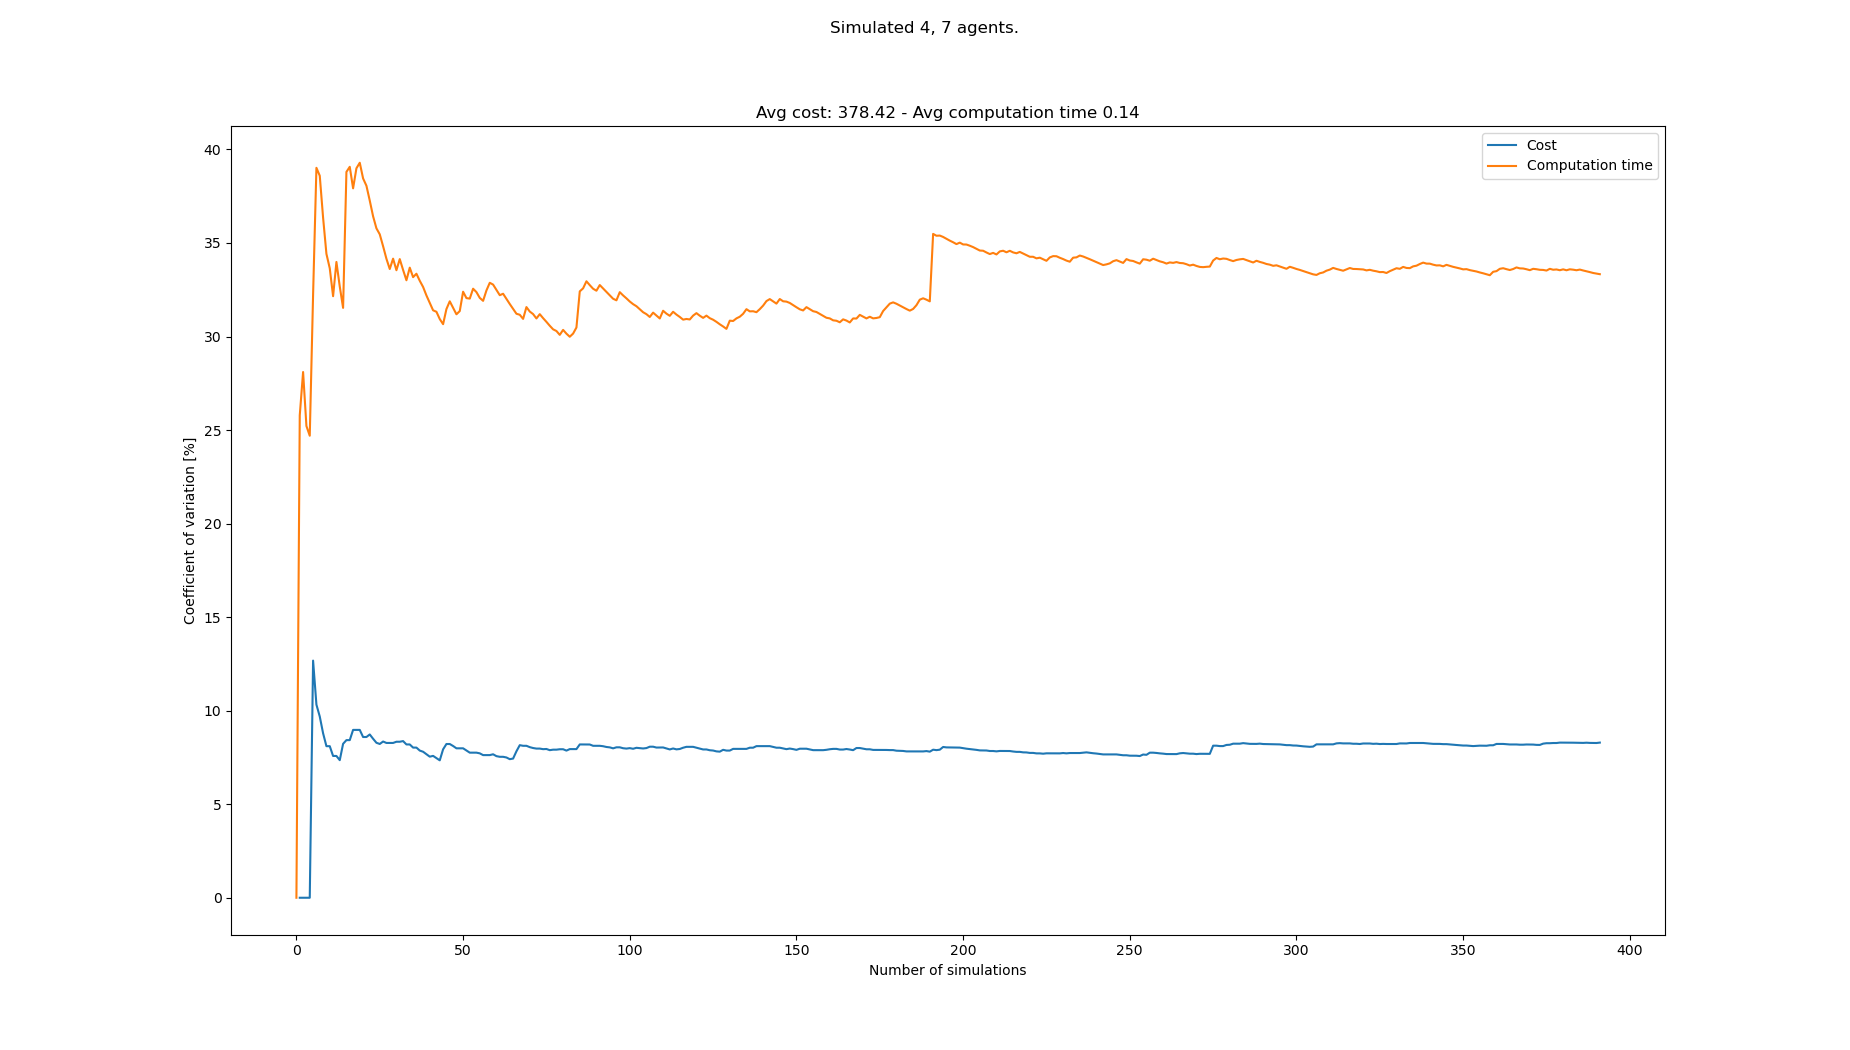

The file beside this chart, header and first rows:
starts, goals, Cost, Cost_var, Cost_mean, Cost_std, Computation time, Computation time_var, Computation time_mean, Computation time_std
[(5, 0), (8, 0), (6, 0), (4, 0), (7, 21)…, [(8, 21), (6, 21), (1, 21), (5, 21), (7,…, , , , , 0.07935, 0.0, 0.07935, 0.0
[(2, 0), (7, 0), (8, 0), (0, 0), (4, 21)…, [(8, 21), (4, 21), (2, 21), (6, 21), (8,…, 341, 0.0, 341.0, 0.0, 0.1345, 25.79, 0.1069, 0.02757
[(7, 0), (4, 0), (6, 0), (5, 0), (7, 21)…, [(4, 21), (7, 21), (1, 21), (3, 21), (0,…, , 0.0, 341.0, 0.0, 0.07505, 28.1, 0.0963, 0.02706
[(4, 0), (6, 0), (7, 0), (5, 0), (2, 21)…, [(7, 21), (2, 21), (3, 21), (0, 21), (7,…, , 0.0, 341.0, 0.0, 0.08762, 25.22, 0.09413, 0.02373
[(8, 0), (5, 0), (1, 0), (0, 0), (0, 21)…, [(5, 21), (4, 21), (3, 21), (1, 21), (5,…, , 0.0, 341.0, 0.0, 0.07647, 24.7, 0.0906, 0.02237
[(8, 0), (4, 0), (7, 0), (6, 0), (4, 21)…, [(1, 21), (2, 21), (0, 21), (8, 21), (7,…, 440, 12.68, 390.5, 49.5, 0.1599, 32.23, 0.1021, 0.03292
[(6, 0), (2, 0), (0, 0), (1, 0), (7, 21)…, [(8, 21), (7, 21), (5, 21), (2, 21), (5,…, 396, 10.32, 392.3, 40.5, 0.1974, 39.02, 0.1157, 0.04516
[(6, 0), (2, 0), (0, 0), (1, 0), (1, 21)…, [(1, 21), (8, 21), (7, 21), (2, 21), (7,…, 363, 9.689, 385.0, 37.3, 0.1846, 38.59, 0.1244, 0.04799
[(7, 0), (1, 0), (5, 0), (8, 0), (7, 21)…, [(3, 21), (0, 21), (4, 21), (5, 21), (1,…, 374, 8.791, 382.8, 33.65, 0.1254, 36.35, 0.1245, 0.04525
[(7, 0), (8, 0), (6, 0), (1, 0), (0, 21)…, [(5, 21), (8, 21), (3, 21), (4, 21), (4,…, 374, 8.102, 381.3, 30.9, 0.155, 34.42, 0.1275, 0.04389
[(0, 0), (2, 0), (5, 0), (4, 0), (2, 21)…, [(2, 21), (4, 21), (1, 21), (7, 21), (4,…, , 8.102, 381.3, 30.9, 0.1067, 33.65, 0.1256, 0.04227
[(3, 0), (8, 0), (7, 0), (5, 0), (7, 21)…, [(2, 21), (7, 21), (5, 21), (6, 21), (7,…, 396, 7.579, 383.4, 29.06, 0.151, 32.15, 0.1277, 0.04108
[(7, 0), (5, 0), (1, 0), (4, 0), (8, 21)…, [(0, 21), (1, 21), (3, 21), (7, 21), (5,…, , 7.579, 383.4, 29.06, 0.07377, 33.99, 0.1236, 0.042
[(1, 0), (2, 0), (5, 0), (3, 0), (5, 21)…, [(1, 21), (5, 21), (7, 21), (6, 21), (7,…, 363, 7.354, 380.9, 28.01, 0.1473, 32.67, 0.1253, 0.04094
[(8, 0), (5, 0), (0, 0), (6, 0), (7, 21)…, [(3, 21), (8, 21), (4, 21), (2, 21), (3,…, 330, 8.228, 375.2, 30.87, 0.1275, 31.53, 0.1254, 0.03955
[(4, 0), (8, 0), (3, 0), (2, 0), (4, 21)…, [(0, 21), (1, 21), (6, 21), (8, 21), (5,…, 418, 8.426, 379.5, 31.98, 0.2721, 38.8, 0.1346, 0.05222
[(8, 0), (1, 0), (0, 0), (5, 0), (1, 21)…, [(0, 21), (1, 21), (6, 21), (5, 21), (5,…, , 8.426, 379.5, 31.98, 0.09251, 39.07, 0.1321, 0.05162
[(4, 0), (0, 0), (1, 0), (8, 0), (5, 21)…, [(4, 21), (2, 21), (5, 21), (0, 21), (5,…, 330, 8.972, 375.0, 33.65, 0.1355, 37.92, 0.1323, 0.05017
[(0, 0), (6, 0), (5, 0), (1, 0), (1, 21)…, [(3, 21), (8, 21), (0, 21), (4, 21), (8,…, , 8.972, 375.0, 33.65, 0.07591, 38.99, 0.1293, 0.05043
[(3, 0), (0, 0), (1, 0), (8, 0), (3, 21)…, [(6, 21), (1, 21), (0, 21), (4, 21), (7,…, , 8.972, 375.0, 33.65, 0.08751, 39.29, 0.1273, 0.05
[(8, 0), (1, 0), (3, 0), (7, 0), (8, 21)…, [(3, 21), (4, 21), (0, 21), (1, 21), (5,…, 374, 8.592, 374.9, 32.21, 0.1735, 38.45, 0.1295, 0.04978
[(0, 0), (4, 0), (6, 0), (8, 0), (7, 21)…, [(4, 21), (6, 21), (1, 21), (7, 21), (2,…, , 8.592, 374.9, 32.21, 0.1063, 38.06, 0.1284, 0.04887
[(4, 0), (2, 0), (1, 0), (5, 0), (2, 21)…, [(6, 21), (3, 21), (7, 21), (0, 21), (4,…, 418, 8.728, 378.2, 33.01, 0.169, 37.26, 0.1302, 0.04851
[(0, 0), (5, 0), (3, 0), (8, 0), (1, 21)…, [(2, 21), (8, 21), (5, 21), (0, 21), (3,…, 363, 8.498, 377.1, 32.05, 0.1356, 36.43, 0.1304, 0.0475
[(6, 0), (5, 0), (3, 0), (8, 0), (1, 21)…, [(6, 21), (3, 21), (4, 21), (7, 21), (8,…, 363, 8.284, 376.2, 31.16, 0.1233, 35.78, 0.1301, 0.04656
[(0, 0), (4, 0), (5, 0), (7, 0), (3, 21)…, [(3, 21), (7, 21), (5, 21), (0, 21), (7,…, 407, 8.22, 378.1, 31.08, 0.186, 35.46, 0.1323, 0.04691
[(4, 0), (3, 0), (5, 0), (6, 0), (3, 21)…, [(4, 21), (7, 21), (3, 21), (5, 21), (3,…, 341, 8.351, 375.9, 31.39, 0.1682, 34.83, 0.1336, 0.04653
[(3, 0), (2, 0), (4, 0), (1, 0), (3, 21)…, [(7, 21), (0, 21), (3, 21), (6, 21), (3,…, 352, 8.275, 374.6, 31, 0.1391, 34.16, 0.1338, 0.0457
[(1, 0), (2, 0), (8, 0), (7, 0), (1, 21)…, [(0, 21), (7, 21), (2, 21), (6, 21), (4,…, , 8.275, 374.6, 31, 0.1292, 33.61, 0.1336, 0.04491
[(1, 0), (2, 0), (0, 0), (4, 0), (2, 21)…, [(2, 21), (3, 21), (8, 21), (4, 21), (7,…, , 8.275, 374.6, 31, 0.08316, 34.16, 0.132, 0.04508
[(3, 0), (7, 0), (6, 0), (1, 0), (8, 21)…, [(2, 21), (6, 21), (5, 21), (7, 21), (5,…, 341, 8.339, 372.8, 31.09, 0.148, 33.54, 0.1325, 0.04444
[(7, 0), (1, 0), (5, 0), (3, 0), (5, 21)…, [(2, 21), (1, 21), (7, 21), (3, 21), (7,…, , 8.339, 372.8, 31.09, 0.08032, 34.14, 0.1308, 0.04467
[(1, 0), (3, 0), (0, 0), (4, 0), (1, 21)…, [(3, 21), (8, 21), (6, 21), (1, 21), (1,…, 341, 8.374, 371.2, 31.09, 0.1446, 33.56, 0.1313, 0.04405
[(0, 0), (6, 0), (7, 0), (8, 0), (0, 21)…, [(1, 21), (3, 21), (2, 21), (4, 21), (1,…, 363, 8.195, 370.9, 30.39, 0.1475, 33.01, 0.1317, 0.04348
[(6, 0), (7, 0), (1, 0), (0, 0), (3, 21)…, [(0, 21), (4, 21), (7, 21), (6, 21), (4,…, , 8.195, 370.9, 30.39, 0.07639, 33.68, 0.1302, 0.04384
[(3, 0), (0, 0), (8, 0), (4, 0), (6, 21)…, [(0, 21), (3, 21), (6, 21), (1, 21), (1,…, 363, 8.026, 370.5, 29.74, 0.1531, 33.17, 0.1308, 0.04339
[(2, 0), (0, 0), (6, 0), (1, 0), (3, 21)…, [(2, 21), (8, 21), (6, 21), (4, 21), (7,…, , 8.026, 370.5, 29.74, 0.09142, 33.36, 0.1297, 0.04327
[(2, 0), (4, 0), (6, 0), (0, 0), (3, 21)…, [(3, 21), (1, 21), (0, 21), (2, 21), (6,…, 363, 7.867, 370.2, 29.12, 0.1665, 32.98, 0.1307, 0.0431
[(4, 0), (5, 0), (2, 0), (3, 0), (2, 21)…, [(4, 21), (0, 21), (3, 21), (5, 21), (4,…, 396, 7.804, 371.2, 28.97, 0.1701, 32.65, 0.1317, 0.043
[(8, 0), (4, 0), (7, 0), (5, 0), (4, 21)…, [(4, 21), (2, 21), (3, 21), (7, 21), (4,…, 385, 7.67, 371.8, 28.52, 0.1438, 32.2, 0.132, 0.0425
[(7, 0), (3, 0), (5, 0), (8, 0), (8, 21)…, [(8, 21), (1, 21), (0, 21), (4, 21), (0,…, 363, 7.541, 371.5, 28.01, 0.133, 31.8, 0.132, 0.04198
[(5, 0), (7, 0), (8, 0), (0, 0), (6, 21)…, [(4, 21), (2, 21), (5, 21), (8, 21), (5,…, 341, 7.584, 370.3, 28.08, 0.1348, 31.4, 0.1321, 0.04148
[(1, 0), (4, 0), (3, 0), (2, 0), (6, 21)…, [(1, 21), (5, 21), (3, 21), (8, 21), (4,…, 363, 7.461, 370.1, 27.61, 0.185, 31.32, 0.1333, 0.04176
[(0, 0), (5, 0), (7, 0), (3, 0), (1, 21)…, [(6, 21), (8, 21), (2, 21), (3, 21), (7,…, 363, 7.345, 369.8, 27.16, 0.1502, 30.93, 0.1337, 0.04136
[(6, 0), (4, 0), (2, 0), (8, 0), (8, 21)…, [(5, 21), (2, 21), (8, 21), (0, 21), (1,…, 440, 7.934, 372.2, 29.53, 0.1697, 30.66, 0.1345, 0.04124
[(8, 0), (6, 0), (1, 0), (5, 0), (7, 21)…, [(8, 21), (3, 21), (4, 21), (7, 21), (3,…, 429, 8.218, 374.0, 30.73, 0.2269, 31.47, 0.1365, 0.04296
[(5, 0), (2, 0), (7, 0), (0, 0), (6, 21)…, [(1, 21), (4, 21), (3, 21), (5, 21), (4,…, , 8.218, 374.0, 30.73, 0.08403, 31.88, 0.1354, 0.04317
[(0, 0), (7, 0), (1, 0), (6, 0), (5, 21)…, [(3, 21), (6, 21), (1, 21), (4, 21), (8,…, 363, 8.112, 373.7, 30.31, 0.1591, 31.53, 0.1359, 0.04285
[(6, 0), (1, 0), (0, 0), (3, 0), (6, 21)…, [(5, 21), (2, 21), (8, 21), (3, 21), (6,…, 374, 7.988, 373.7, 29.85, 0.1573, 31.19, 0.1363, 0.04252
[(5, 0), (4, 0), (7, 0), (6, 0), (1, 21)…, [(0, 21), (6, 21), (4, 21), (2, 21), (3,…, , 7.988, 373.7, 29.85, 0.09471, 31.36, 0.1355, 0.04249
[(5, 0), (7, 0), (3, 0), (0, 0), (3, 21)…, [(3, 21), (8, 21), (2, 21), (7, 21), (6,…, , 7.988, 373.7, 29.85, 0.05857, 32.39, 0.134, 0.04341
[(5, 0), (1, 0), (8, 0), (2, 0), (0, 21)…, [(1, 21), (7, 21), (6, 21), (8, 21), (8,…, 374, 7.869, 373.7, 29.41, 0.1532, 32.05, 0.1344, 0.04307
[(2, 0), (5, 0), (7, 0), (8, 0), (6, 21)…, [(2, 21), (7, 21), (4, 21), (6, 21), (8,…, 374, 7.756, 373.7, 28.98, 0.1923, 32.03, 0.1355, 0.04338
[(2, 0), (3, 0), (4, 0), (5, 0), (7, 21)…, [(3, 21), (8, 21), (5, 21), (2, 21), (6,…, , 7.756, 373.7, 28.98, 0.07534, 32.56, 0.1343, 0.04374
[(0, 0), (7, 0), (4, 0), (1, 0), (8, 21)…, [(1, 21), (5, 21), (3, 21), (8, 21), (2,…, , 7.756, 373.7, 28.98, 0.1176, 32.37, 0.134, 0.04339
[(4, 0), (1, 0), (5, 0), (7, 0), (2, 21)…, [(7, 21), (4, 21), (3, 21), (5, 21), (4,…, 352, 7.719, 373.1, 28.8, 0.1566, 32.06, 0.1344, 0.04311
[(3, 0), (8, 0), (7, 0), (6, 0), (8, 21)…, [(4, 21), (1, 21), (2, 21), (0, 21), (5,…, 385, 7.625, 373.4, 28.47, 0.1805, 31.91, 0.1353, 0.04315
[(1, 0), (0, 0), (4, 0), (3, 0), (1, 21)…, [(2, 21), (1, 21), (6, 21), (0, 21), (2,…, , 7.625, 373.4, 28.47, 0.07256, 32.46, 0.1342, 0.04355
[(1, 0), (5, 0), (4, 0), (3, 0), (3, 21)…, [(6, 21), (7, 21), (3, 21), (4, 21), (6,…, , 7.625, 373.4, 28.47, 0.07782, 32.87, 0.1332, 0.04379
[(0, 0), (5, 0), (1, 0), (3, 0), (8, 21)…, [(6, 21), (4, 21), (2, 21), (8, 21), (6,…, 341, 7.669, 372.6, 28.57, 0.1863, 32.78, 0.1341, 0.04395
... 308 more rows
